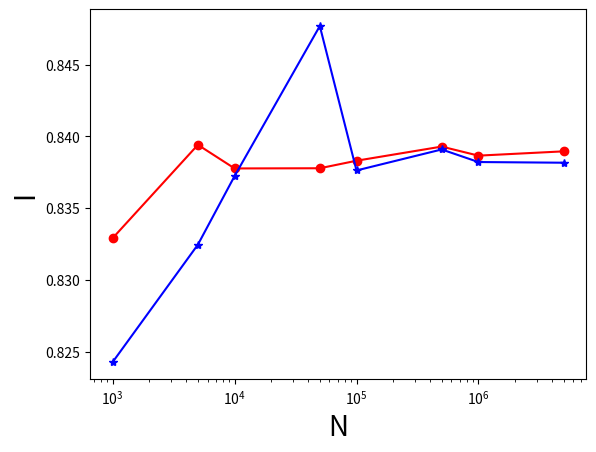

This figure's Python source:
#!/usr/bin/env python3
# -*- coding: utf-8 -*-
"""
Created on Wed Jan 22 17:11:58 2020

[redacted]
"""
import random
import math
import matplotlib.pyplot as plt

N = [1e3, 5*1e3, 1e4, 5*1e4, 1e5, 5*1e5, 1e6, 5*1e6]
fxwx = 0.
Ip = 0.
I = []
I1 = []

for v in range(int(len(N))):
    for i in range(int(N[v])):
        y = random.random()
        x = y**2    #solved eqn 124 in notes
        fxwx+=1./(math.exp(x)+1.)    #inserts weighted random number in f(x)/w(x)
    I.append((2.*fxwx)/N[v]) # I = (1/N) * fxwx * int(w(x)) see formula for importance sampling 
    fxwx = 0.    #int((w(x))) = 2
    #repeats sum for N times

#I1 for mean value       
for k in range(int(len(N))):
    for j in range(int(N[k])):
        x = random.random() #draws a random uniform number
        y = float(x**(-0.5)/(math.exp(x)+1.)) #equation for the given function
        Ip+=y #repeats it for N times and sums up all results
    I1.append((1/N[k])*Ip) # I = Ip*(b - a)/N
    Ip = 0.
     
M1=((I1[0]+I1[1]+I1[2]+I1[3]+I1[4]+I1[5]+I1[6]+I1[7])/8)
M=((I[0]+I[1]+I[2]+I[3]+I[4]+I[5]+I[6]+I[7])/8)
print('Averange integral value: ', M1, '(Mean Value); ', M, '(Importance).')      

plt.plot(N, I, color='r', marker='o') # for importance sampling 
plt.plot(N, I1, color='b', marker='*') # for mean value method 
plt.xlabel('N', fontsize=20)
plt.ylabel('I', fontsize=20)
plt.xscale('log')
plt.show()
